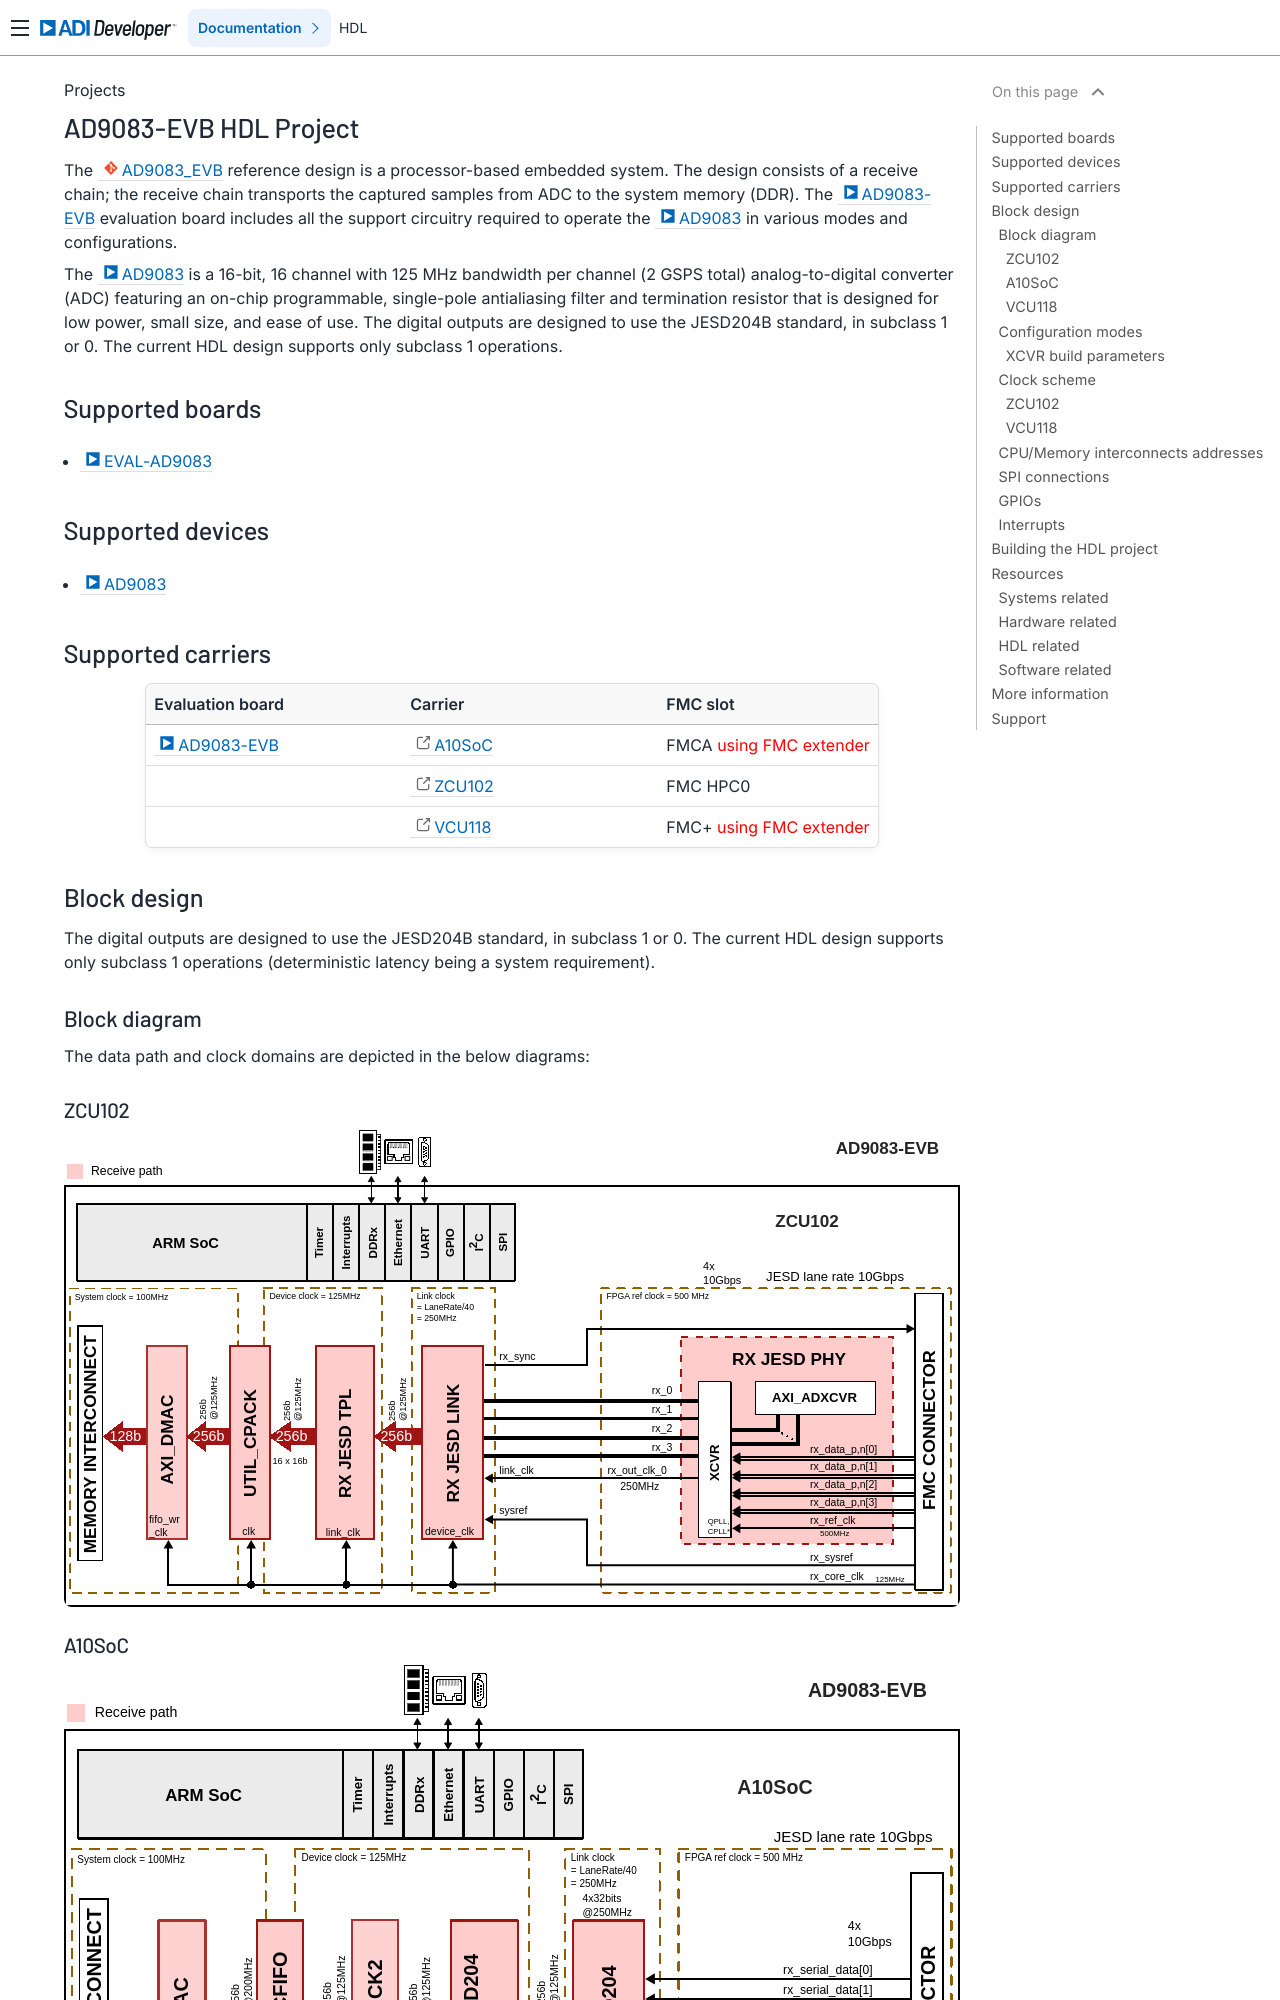

repository: FernandesKA/hdl · page: projects/ad9083_evb/index.html · generator: sphinx

.. _ad9083_evb:

AD9083-EVB HDL Project
===============================================================================

The :git-hdl:`AD9083_EVB <projects/ad9083_evb>` reference design is a
processor-based embedded system. The design consists of a receive chain; the
receive chain transports the captured samples from ADC to the system memory
(DDR). The :adi:`AD9083-EVB <EVAL-AD9083>` evaluation board includes all the
support circuitry required to operate the :adi:`AD9083` in various modes and
configurations.

The :adi:`AD9083` is a 16-bit, 16 channel with 125 MHz bandwidth per channel (2
GSPS total) analog-to-digital converter (ADC) featuring an on-chip programmable,
single-pole antialiasing filter and termination resistor that is designed for
low power, small size, and ease of use. The digital outputs are designed to use
the JESD204B standard, in subclass 1 or 0. The current HDL design supports only
subclass 1 operations.

Supported boards
-------------------------------------------------------------------------------

- :adi:`EVAL-AD9083`

Supported devices
-------------------------------------------------------------------------------

- :adi:`AD9083`

Supported carriers
-------------------------------------------------------------------------------

.. list-table::
   :widths: 35 35 30
   :header-rows: 1

   * - Evaluation board
     - Carrier
     - FMC slot
   * - :adi:`AD9083-EVB <EVAL-AD9083>`
     - :intel:`A10SoC <content/www/us/en/products/details/fpga/arria/10/sx/products.html>`
     - FMCA :red:`using FMC extender`
   * -
     - :xilinx:`ZCU102`
     - FMC HPC0
   * -
     - :xilinx:`VCU118`
     - FMC+ :red:`using FMC extender`

Block design
-------------------------------------------------------------------------------

The digital outputs are designed to use the JESD204B standard, in subclass 1 or
0. The current HDL design supports only subclass 1 operations (deterministic
latency being a system requirement).

Block diagram
~~~~~~~~~~~~~~~~~~~~~~~~~~~~~~~~~~~~~~~~~~~~~~~~~~~~~~~~~~~~~~~~~~~~~~~~~~~~~~~

The data path and clock domains are depicted in the below diagrams:

ZCU102
^^^^^^^^^^^^^^^^^^^^^^^^^^^^^^^^^^^^^^^^^^^^^^^^^^^^^^^^^^^^^^^^^^^^^^^^^^^^^^^

.. image:: ad9083_evb_zcu102_block_diagram.svg
   :width: 1000
   :align: center
   :alt: AD9083-EVB/ZCU102 block diagram

A10SoC
^^^^^^^^^^^^^^^^^^^^^^^^^^^^^^^^^^^^^^^^^^^^^^^^^^^^^^^^^^^^^^^^^^^^^^^^^^^^^^^

.. image:: ad9083_evb_a10soc_block_diagram.svg
   :width: 1000
   :align: center
   :alt: AD9083-EVB/A10SoC block diagram

VCU118
^^^^^^^^^^^^^^^^^^^^^^^^^^^^^^^^^^^^^^^^^^^^^^^^^^^^^^^^^^^^^^^^^^^^^^^^^^^^^^^

.. image:: ad9083_evb_vcu118_block_diagram.svg
   :width: 1000
   :align: center
   :alt: AD9083-EVB/VCU118 block diagram
